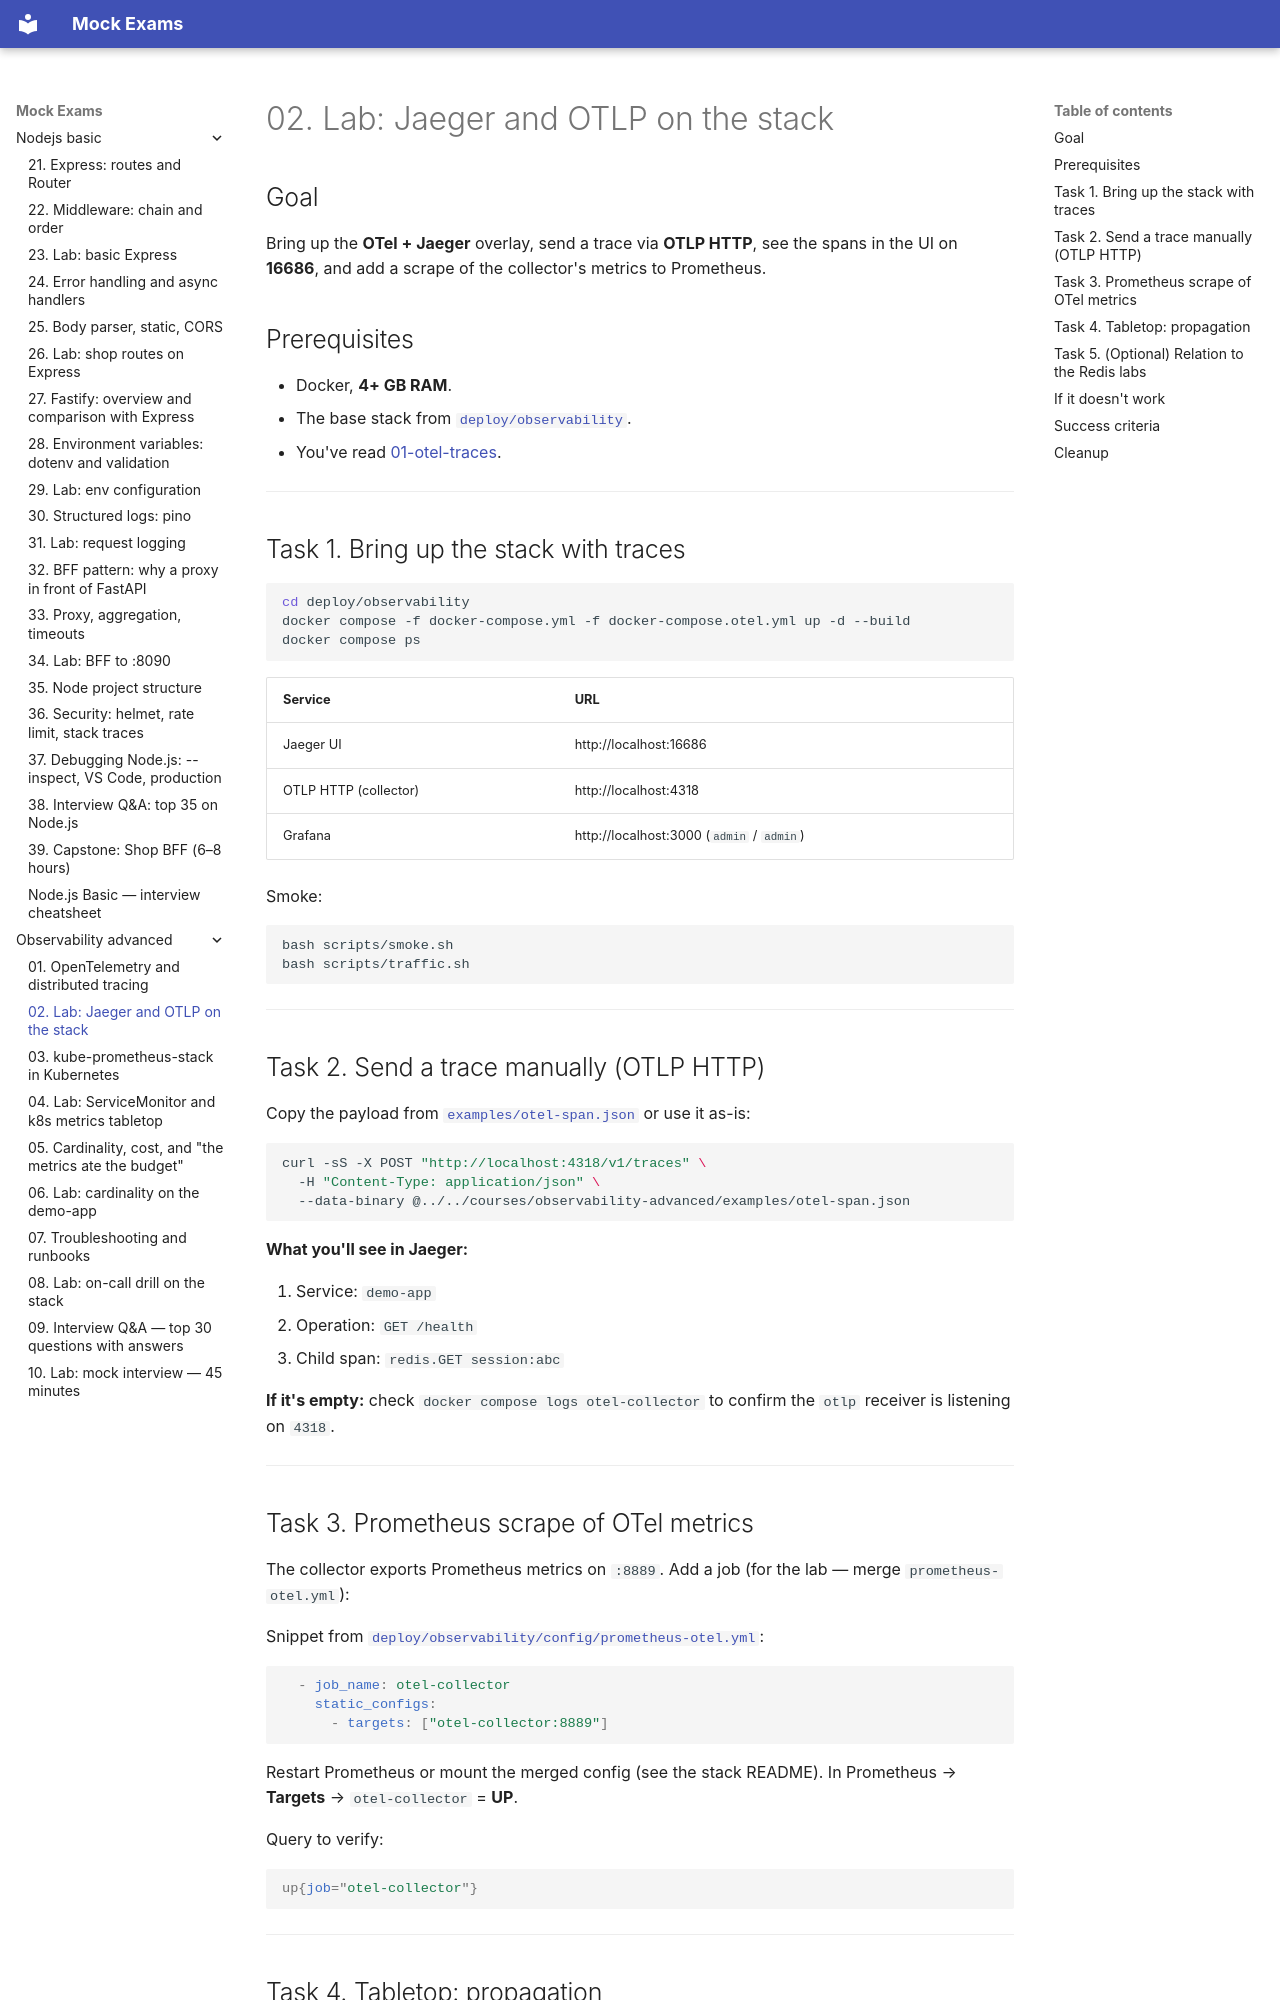

repository: FedorArbuzov/mock-exams · page: observability-advanced/02-lab-jaeger/index.html · generator: mkdocs

# 02. Lab: Jaeger and OTLP on the stack

## Goal

Bring up the **OTel + Jaeger** overlay, send a trace via **OTLP HTTP**, see the spans in the UI on **16686**, and add a scrape of the collector's metrics to Prometheus.

## Prerequisites

- Docker, **4+ GB RAM**.
- The base stack from [`deploy/observability`](../../deploy/observability/README.md).
- You've read [01-otel-traces](01-otel-traces.md).

---

## Task 1. Bring up the stack with traces

```bash
cd deploy/observability
docker compose -f docker-compose.yml -f docker-compose.otel.yml up -d --build
docker compose ps
```

| Service | URL |
|--------|-----|
| Jaeger UI | http://localhost:16686 |
| OTLP HTTP (collector) | http://localhost:4318 |
| Grafana | http://localhost:3000 (`admin` / `admin`) |

Smoke:

```bash
bash scripts/smoke.sh
bash scripts/traffic.sh
```

---

## Task 2. Send a trace manually (OTLP HTTP)

Copy the payload from [`examples/otel-span.json`](examples/otel-span.json) or use it as-is:

```bash
curl -sS -X POST "http://localhost:4318/v1/traces" \
  -H "Content-Type: application/json" \
  --data-binary @../../courses/observability-advanced/examples/otel-span.json
```

**What you'll see in Jaeger:**

1. Service: `demo-app`
2. Operation: `GET /health`
3. Child span: `redis.GET session:abc`

**If it's empty:** check `docker compose logs otel-collector` to confirm the `otlp` receiver is listening on `4318`.

---

## Task 3. Prometheus scrape of OTel metrics

The collector exports Prometheus metrics on `:8889`. Add a job (for the lab — merge `prometheus-otel.yml`):

Snippet from [`deploy/observability/config/prometheus-otel.yml`](../../deploy/observability/config/prometheus-otel.yml):

```yaml
  - job_name: otel-collector
    static_configs:
      - targets: ["otel-collector:8889"]
```

Restart Prometheus or mount the merged config (see the stack README). In Prometheus → **Targets** → `otel-collector` = **UP**.

Query to verify:

```promql
up{job="otel-collector"}
```

---
